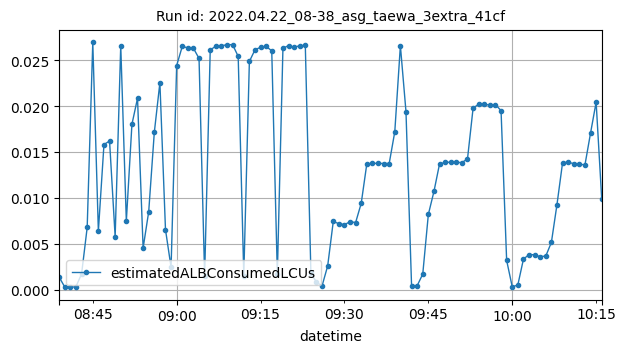

Values plotted in this chart, from the file beside it:
datetime, estimatedALBConsumedLCUs
2022-04-22T08:39:00Z, 0.00134
2022-04-22T08:40:00Z, 0.00027
2022-04-22T08:41:00Z, 0.00023
2022-04-22T08:42:00Z, 0.00033
2022-04-22T08:43:00Z, 0.00171
2022-04-22T08:44:00Z, 0.00677
2022-04-22T08:45:00Z, 0.02693
2022-04-22T08:46:00Z, 0.00637
2022-04-22T08:47:00Z, 0.01581
2022-04-22T08:48:00Z, 0.01619
2022-04-22T08:49:00Z, 0.00576
2022-04-22T08:50:00Z, 0.02659
2022-04-22T08:51:00Z, 0.00745
2022-04-22T08:52:00Z, 0.01801
2022-04-22T08:53:00Z, 0.02085
2022-04-22T08:54:00Z, 0.00452
2022-04-22T08:55:00Z, 0.00849
2022-04-22T08:56:00Z, 0.01712
2022-04-22T08:57:00Z, 0.02255
2022-04-22T08:58:00Z, 0.00654
2022-04-22T08:59:00Z, 0.00242
2022-04-22T09:00:00Z, 0.02442
2022-04-22T09:01:00Z, 0.0265
2022-04-22T09:02:00Z, 0.02634
2022-04-22T09:03:00Z, 0.0263
2022-04-22T09:04:00Z, 0.02519
2022-04-22T09:05:00Z, 0.00146
2022-04-22T09:06:00Z, 0.0261
2022-04-22T09:07:00Z, 0.02654
2022-04-22T09:08:00Z, 0.02656
2022-04-22T09:09:00Z, 0.02669
2022-04-22T09:10:00Z, 0.02669
2022-04-22T09:11:00Z, 0.02542
2022-04-22T09:12:00Z, 0.00153
2022-04-22T09:13:00Z, 0.02486
2022-04-22T09:14:00Z, 0.02613
2022-04-22T09:15:00Z, 0.02641
2022-04-22T09:16:00Z, 0.0265
2022-04-22T09:17:00Z, 0.02602
2022-04-22T09:18:00Z, 0.00168
2022-04-22T09:19:00Z, 0.02628
2022-04-22T09:20:00Z, 0.0266
2022-04-22T09:21:00Z, 0.0264
2022-04-22T09:22:00Z, 0.02658
2022-04-22T09:23:00Z, 0.02661
2022-04-22T09:24:00Z, 0.0018
2022-04-22T09:25:00Z, 0.0008
2022-04-22T09:26:00Z, 0.00041
2022-04-22T09:27:00Z, 0.00258
2022-04-22T09:28:00Z, 0.00742
2022-04-22T09:29:00Z, 0.00718
2022-04-22T09:30:00Z, 0.00708
2022-04-22T09:31:00Z, 0.00739
2022-04-22T09:32:00Z, 0.00731
2022-04-22T09:33:00Z, 0.00941
2022-04-22T09:34:00Z, 0.01371
2022-04-22T09:35:00Z, 0.01375
2022-04-22T09:36:00Z, 0.01376
2022-04-22T09:37:00Z, 0.01374
2022-04-22T09:38:00Z, 0.01374
... 38 more rows
